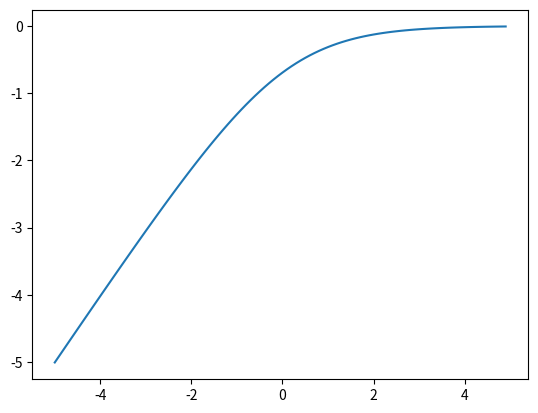

Reproduce this figure in Python.
import numpy as np
import matplotlib
import matplotlib.pyplot as plt



def main():
    xt = (np.arange(100) - 50) / 10
    y = - np.log(1 + np.exp(-xt))
    f, ax = plt.subplots()
    ax.plot(xt, y)
    plt.show()


if __name__ == "__main__":
    main()
